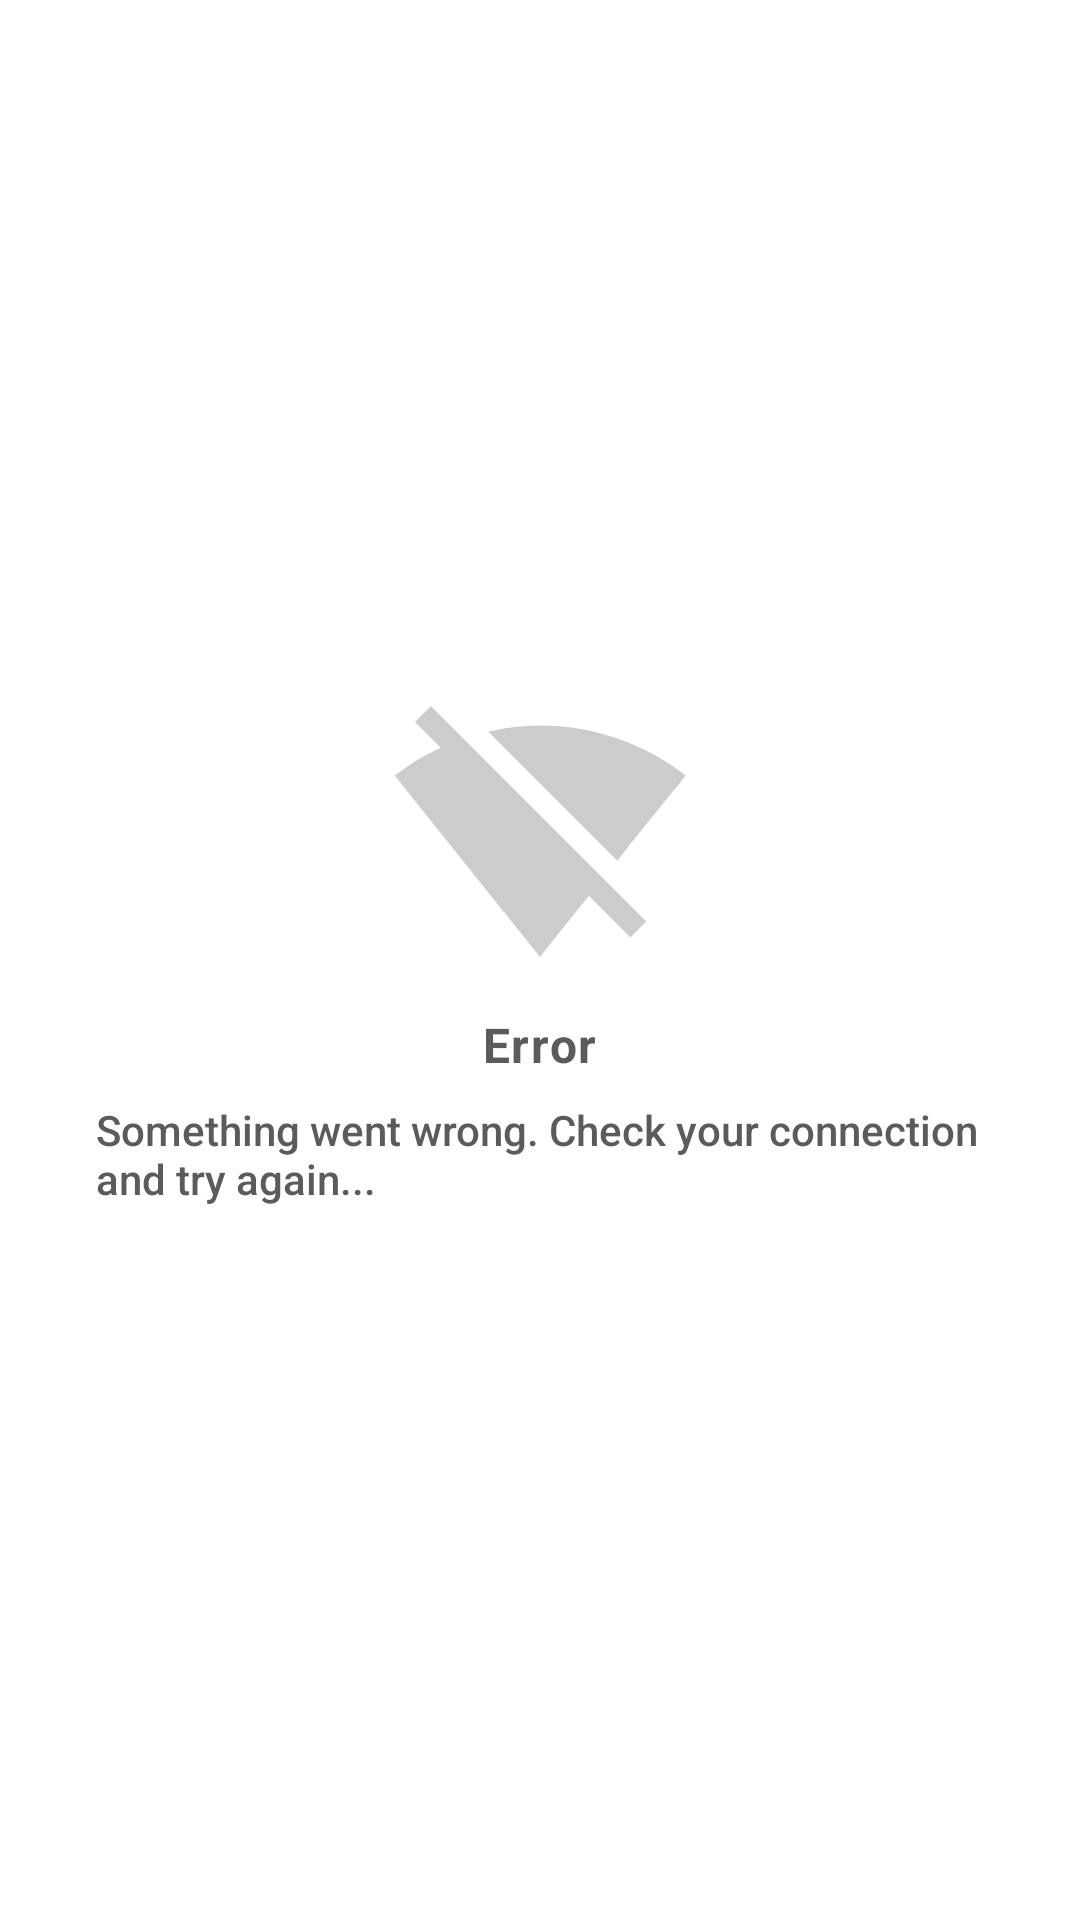

Android layout source for this screen:
<!-- AndroidManifest.xml: application theme AppTheme -->
<!-- res/layout/stub_no_internet.xml -->
<?xml version="1.0" encoding="utf-8"?>
<LinearLayout xmlns:android="http://schemas.android.com/apk/res/android"
    xmlns:app="http://schemas.android.com/apk/res-auto"
    android:id="@id/lyt_no_connection"
    android:layout_width="wrap_content"
    android:layout_height="wrap_content"
    android:layout_centerInParent="true"
    android:background="?selectableItemBackgroundBorderless"
    android:clickable="true"
    android:focusable="true"
    android:gravity="center"
    android:onClick="onRetryClick"
    android:orientation="vertical">

    <ImageView
        android:layout_width="100.0dip"
        android:layout_height="100.0dip"
        android:src="@drawable/ic_signal_wifi_off"
        android:tint="@color/grey_20" />

    <TextView
        android:layout_width="wrap_content"
        android:layout_height="wrap_content"
        android:layout_marginTop="@dimen/dimen8dp"
        android:text="@string/no_internet_title"
        android:textAppearance="@style/TextAppearance.MaterialComponents.Body1"
        android:textColor="#5b5b5b"
        android:textStyle="bold" />

    <LinearLayout
        android:layout_width="wrap_content"
        android:layout_height="wrap_content"
        android:layout_margin="@dimen/dimen8dp"
        android:gravity="center_vertical"
        android:orientation="horizontal">

        <ImageView
            android:layout_width="@dimen/dimen16dp"
            android:layout_height="@dimen/dimen16dp"
            android:layout_marginRight="@dimen/dimen8dp"
            android:layout_marginEnd="@dimen/dimen8dp"
            android:src="@drawable/ic_refresh"
            android:tint="@color/colorPrimary" />

        <TextView
            android:layout_width="wrap_content"
            android:layout_height="wrap_content"
            android:text="@string/no_internet_desc"
            android:textAppearance="@style/TextAppearance.AppCompat.Body2"
            android:textColor="#5b5b5b" />
    </LinearLayout>
</LinearLayout>
<!-- resources referenced by this layout -->
<resources>
  <color name="colorPrimary">#6200EE</color>
  <color name="grey_20">#ffcccccc</color>
  <dimen name="dimen16dp">16dp</dimen>
  <dimen name="dimen8dp">8dp</dimen>
  <!-- drawable ic_signal_wifi_off (drawable) -->
  <vector xmlns:android="http://schemas.android.com/apk/res/android"
      android:height="24dp"
      android:width="24dp"
      android:viewportWidth="24"
      android:viewportHeight="24">
      <path android:fillColor="#000" android:pathData="M3.27,1.44L2,2.72L4.05,4.77C2.75,5.37 1.5,6.11 0.38,7C4.41,12.06 12,21.5 12,21.5L15.91,16.63L19.23,19.95L20.5,18.68M12,3C10.6,3 9.21,3.17 7.86,3.5L18.18,13.81C20,11.5 22.05,9 23.65,7C20.32,4.41 16.22,3 12,3Z" />
  </vector>
  <string name="no_internet_desc">Something went wrong. Check your connection and try again...</string>
  <string name="no_internet_title">Error</string>
  <style name="AppTheme" parent="Theme.MaterialComponents.Light.DarkActionBar">
  
          <item name="colorPrimary">@color/colorPrimary</item>
          <item name="colorOnPrimary">@color/colorOnPrimary</item>
  
          <item name="colorPrimaryVariant">@color/colorPrimary</item>
  
          <item name="colorPrimaryDark">@color/colorPrimaryDark</item>
          <item name="colorAccent">@color/colorAccent</item>
  
          <item name="colorOnSecondary">@android:color/white</item>
          <item name="colorSecondary">@color/colorPrimary</item>
  
          <item name="chipIconTint">@color/chipIconTint</item>
  
          <item name="CustomChipChoiceStyle">@style/ChipStyle</item>
  
      </style>
  <color name="colorOnPrimary">#fff</color>
  <color name="colorPrimaryDark">#3700B3</color>
  <color name="colorAccent">#03DAC5</color>
  <color name="chipIconTint">#03DAC5</color>
  <style name="ChipStyle" parent="Widget.MaterialComponents.Chip.Choice" />
</resources>
